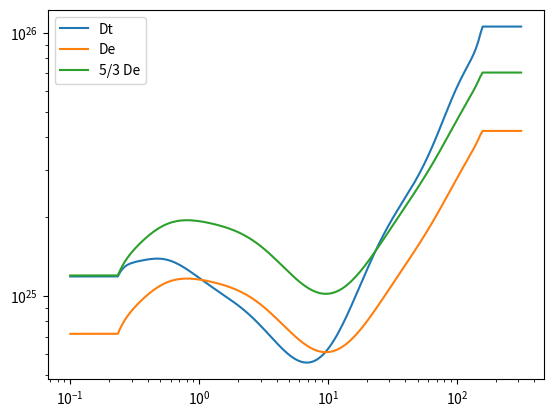

Write the Python code that produced this figure.
import numpy as np
import matplotlib.pyplot as plt

eps0   = 8.85418782e-12
mu0    = 4 * np.pi * 1e-7
c0     = 1.0 / np.sqrt(eps0 * mu0)
e      = 1.60217646e-19
kb     = 1.3806503e-23

x0   = 1e-4
ph0  = e / (eps0 * x0)
t0   = 1e-6

Tg     = 300
p      = 2
ninf   = p * 101325.0 / 760.0 / kb / Tg * x0**3

def getDt(T):
    a = 57.7214952841
    b = -0.353731464348
    c = -0.00505156731795
    d =  0.161173720584
    f = -0.196610345869
    g = -0.0719115643218
    h =  0.11874085868
    i = -0.00669712724784
    j = -0.0236445308504
    k =  0.00917326671764
    l = -0.00135453096483
    m =  7.26379684461e-05

    x = np.log(np.maximum(0.234, np.minimum(157.0, T * ph0)))

    return np.exp(a + b*x + c*x**2 + d*x**3 + f*x**4 + g*x**5
             + h*x**6 + i*x**7 + j*x**8 + k*x**9
             + l*x**10 + m*x**11) #* x0 / ninf * t0

def getDe(T):
    a = 57.7067018813
    b = -0.0699892875381
    c = -0.117645585949
    d =  0.105390295278
    f = -0.102862612604
    g = -0.0469171521686
    h =  0.0584908312121
    i =  0.000578601715687
    j = -0.0122860884883
    k =  0.00426793748856
    l = -0.000590000082557
    m = 3.00706533201e-05

    x = np.log(np.maximum(0.234, np.minimum(157.0, T * ph0)))

    return np.exp(a + b*x + c*x**2 + d*x**3 + f*x**4 + g*x**5
             + h*x**6 + i*x**7 + j*x**8 + k*x**9
             + l*x**10 + m*x**11) #* x0 / ninf * t0

T = np.logspace(-1, 2.5, 200)
Dt = getDt(T/ph0)
De = getDe(T/ph0)

plt.plot(T, Dt, label='Dt')
plt.plot(T, De, label='De')
plt.plot(T, De*5.0/3.0, label='5/3 De')
plt.legend()
plt.xscale('log')
plt.yscale('log')
plt.show()
